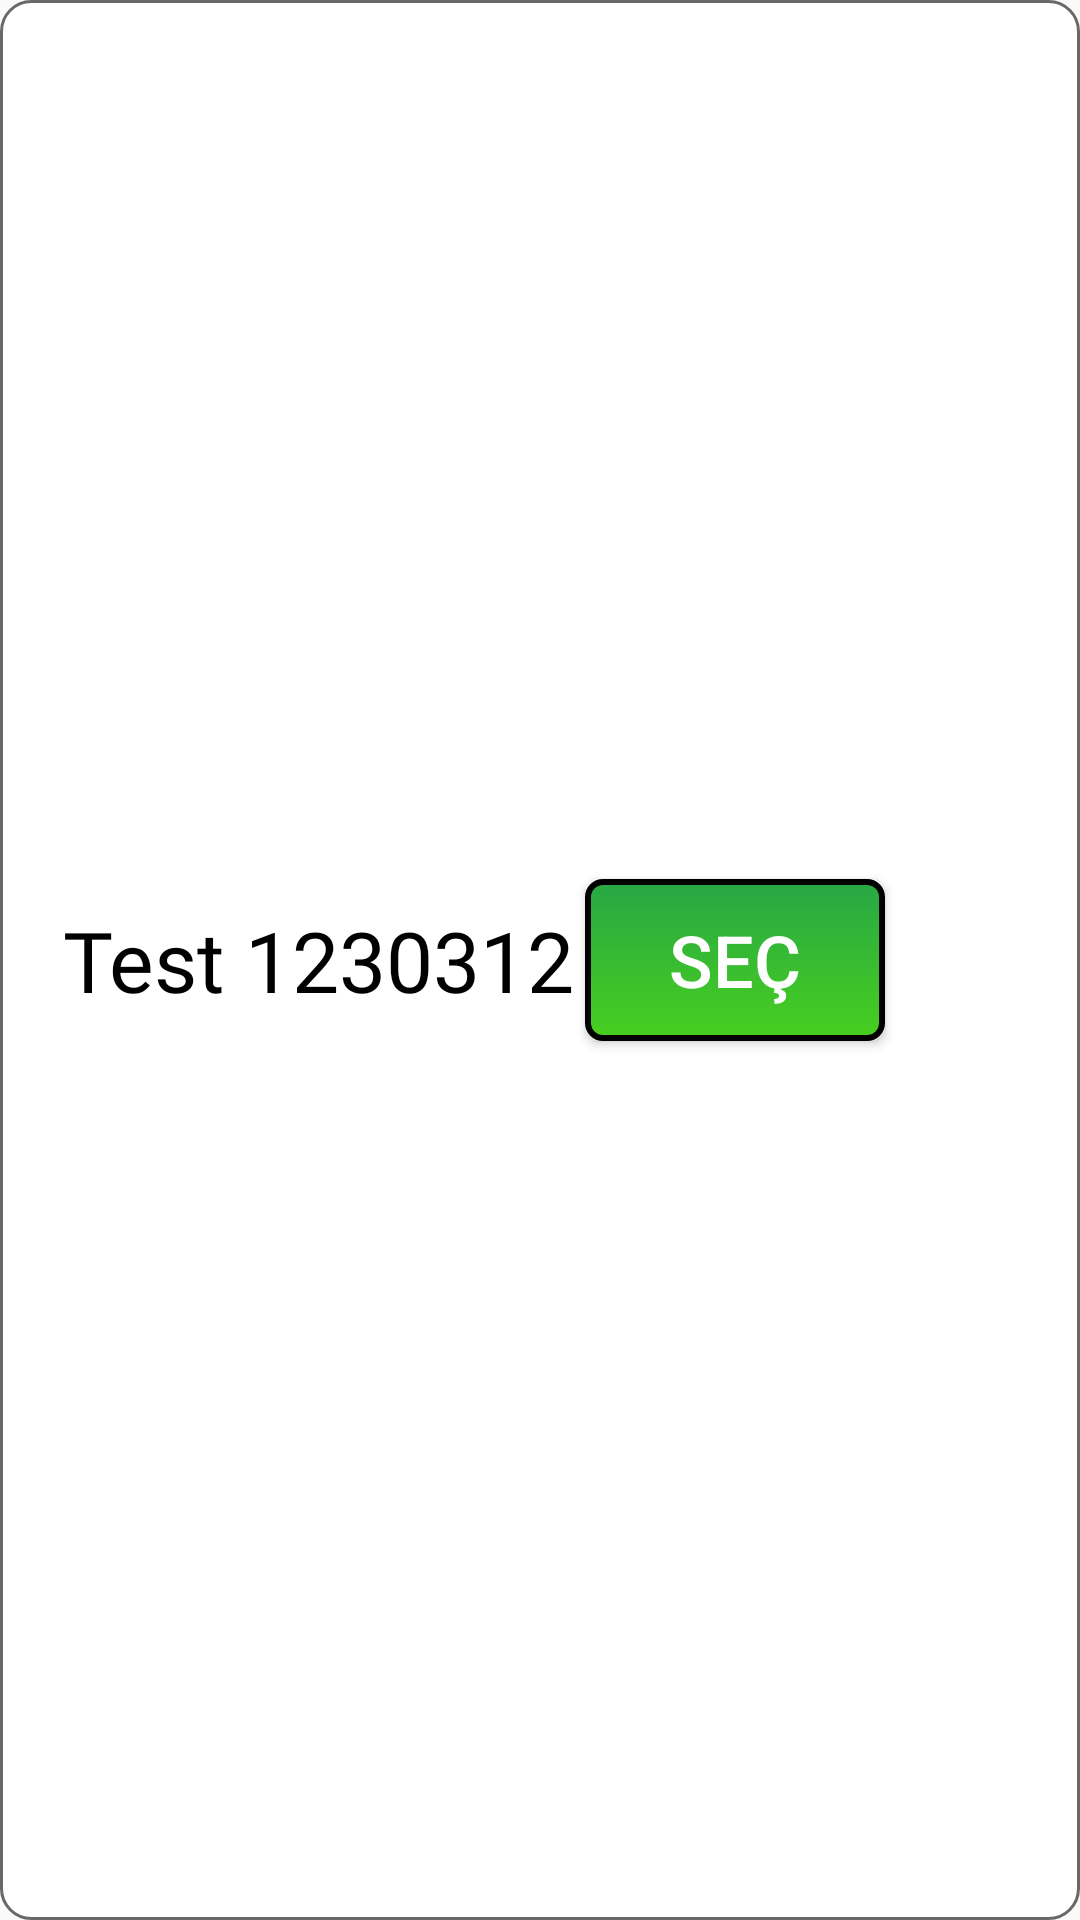

Here is an Android app screen rendered from its layout file. Give the layout XML and the strings, colors and styles it references.
<!-- AndroidManifest.xml: application theme mTheme -->
<!-- res/layout/fault_stop_item.xml -->
<?xml version="1.0" encoding="utf-8"?>
<androidx.constraintlayout.widget.ConstraintLayout xmlns:android="http://schemas.android.com/apk/res/android"
    xmlns:app="http://schemas.android.com/apk/res-auto"
    xmlns:tools="http://schemas.android.com/tools"
    android:id="@+id/order_constraint"
    android:layout_width="match_parent"
    android:layout_height="70dp"
    android:background="@drawable/toastbg"
    android:padding="5dp">

    <TextView
        android:id="@+id/tvOrderCode"
        android:layout_width="wrap_content"
        android:layout_height="50dp"
        android:layout_marginStart="16dp"
        android:backgroundTint="@color/white"
        android:elevation="10dp"
        android:fontFamily="@font/opensans_regular"
        android:gravity="start|center"
        android:hint="Test 1230312"
        android:textColor="@color/black"
        android:textColorHighlight="@color/black"
        android:textColorHint="@color/black"
        android:textColorLink="@color/black"
        android:textSize="28sp"
        app:layout_constraintBottom_toBottomOf="parent"
        app:layout_constraintStart_toStartOf="parent"
        app:layout_constraintTop_toTopOf="parent" />

    <Button
        android:id="@+id/btnOrderSelect"
        android:layout_width="100dp"
        android:layout_height="54dp"
        android:layout_marginEnd="60dp"
        android:background="@drawable/btn_hover_active"
        android:text="SEÇ"
        android:textColor="@color/white"
        android:textSize="24sp"
        android:visibility="visible"
        app:layout_constraintBottom_toBottomOf="parent"
        app:layout_constraintEnd_toEndOf="parent"
        app:layout_constraintTop_toTopOf="parent" />
</androidx.constraintlayout.widget.ConstraintLayout>
<!-- resources referenced by this layout -->
<resources>
  <color name="black">#FF000000</color>
  <color name="white">#FFFFFFFF</color>
  <!-- drawable btn_hover_active (drawable) -->
  <?xml version="1.0" encoding="utf-8"?>
  <selector xmlns:android="http://schemas.android.com/apk/res/android">
      <item android:state_pressed="false">
          <shape>
              <gradient android:angle="270" android:endColor="#48CF1F" android:startColor="@color/color_active" />
              <corners android:radius="5dp" />
              <stroke android:width="2dp" android:color="@android:color/black" />
  
          </shape>
      </item>
      <item android:state_pressed="true">
          <shape>
              <gradient android:angle="270" android:endColor="#2D8214" android:startColor="#2D8214" />
              <corners android:radius="5dp" />
          </shape>
      </item>
  </selector>
  <!-- drawable toastbg (drawable) -->
  <?xml version="1.0" encoding="utf-8"?>
  <selector xmlns:android="http://schemas.android.com/apk/res/android">
      <item android:state_enabled="true">
          <shape android:shape="rectangle">
              <stroke android:color="@color/grey" android:width="1dp" />
              <solid android:color="@color/white" />
              <corners android:radius="10dp" />
          </shape>
      </item>
  </selector>
  <style name="mTheme" parent="Theme.AppCompat.DayNight.NoActionBar">
          <item name="windowActionBar">false</item>
          <item name="windowNoTitle">true</item>
          <item name="android:windowFullscreen">true</item>
      </style>
  <color name="color_active">#28a745</color>
  <color name="grey">#696969</color>
</resources>
